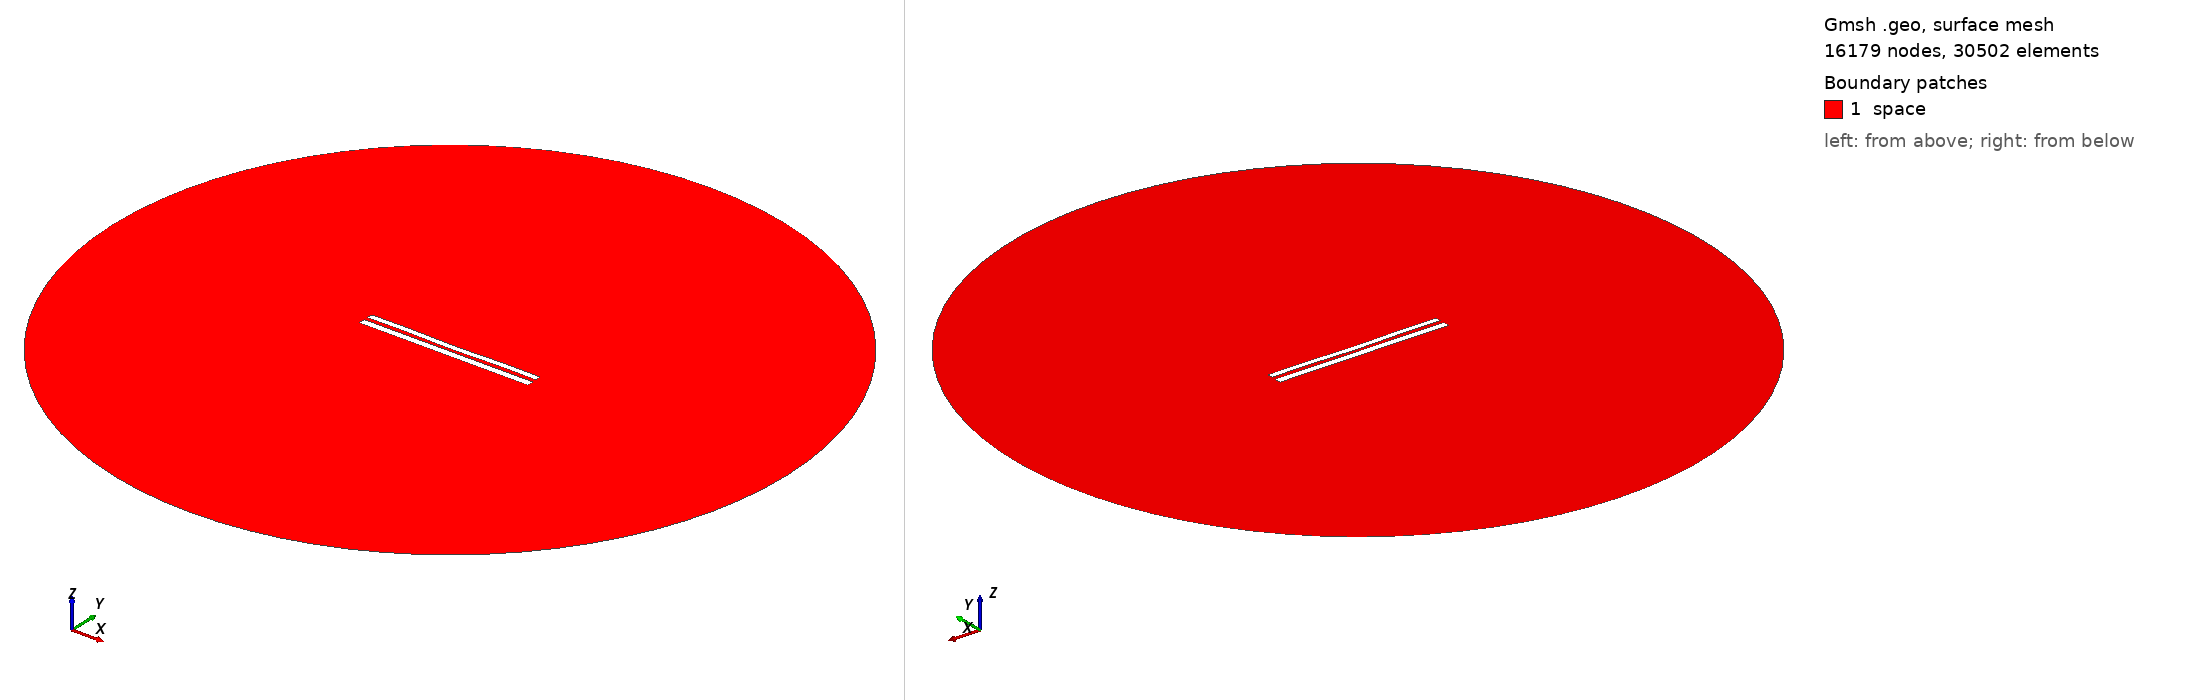

Gmsh geometry script, surface-meshed: 16179 nodes, 30502 surface elements. Boundary patches (legend numbers): 1 space. Left view from above one corner, right view from below the opposite corner. Legend entries are the model's physical surfaces. The drawing asked Gmsh for element sizes between 1% and 20% of the model's largest extent; the script's own settings can give other sizes.

=== 1086.geo (drawn) ===
//---------------------------------------
// Geometry kernel
//---------------------------------------

SetFactory("OpenCASCADE");



//---------------------------------------
// Parameters of the geometry
//---------------------------------------

// Overetch of the upper plate
overetch = 0.25;

// Distance between the plates
distance = 2.25;

// Discretization over the x axis (for the deformation)
nx = 50; 

// Length of the plate
L = 100 - overetch; 

// Number of modes
n = 4; 

// 1st mode coefficient
coeff(1) = 0.0;
beta(1) = 0.596864 * 3.1415926535 / L;

// 2nd mode coefficient
coeff(2) = -0.15;
beta(2) = 1.49418 * 3.1415926535 / L;

// 3rd mode coefficient
coeff(3) = 0.0;
beta(3) = 2.50025 * 3.1415926535 / L;

// 4th mode coefficient
coeff(4) = 0.15;
beta(4) = 3.49999 * 3.1415926535 / L;



//---------------------------------------
// Upper plate (deformed rectangle)
//---------------------------------------

// Coordiantes of the upper plate
xmin = -50;
xmax = 50 - overetch;

// Height of the upper plate
yheight = 4 - 2 * overetch;

// Indexes of the points
UpperID[] = {};
LowerID[] = {};
LeftID[] = {};
RightID[] = {};

// Point index
p = 1;

// Horizontal edges
For i In {1:nx}
    x = xmin + (i-1)*(xmax - xmin)/(nx-1);

    y_bottom = distance / 2 + overetch;
    For j In {1:n}
        C = (Cosh(beta(j)*L) + Cos(beta(j)*L)) / (Sinh(beta(j)*L) + Sin(beta(j)*L));
        y_bottom  = y_bottom + coeff(j) * (Cosh(beta(j)*(x+50)) - Cos(beta(j)*(x+50)) - C * (Sinh(beta(j)*(x+50)) - Sin(beta(j)*(x+50))));
    EndFor

    y_top = y_bottom + yheight;

    Point(p) = {x, y_top, 0, 1.0};
    UpperID[i] = p;
    p = p + 1;

    Point(p) = {x, y_bottom, 0, 1.0};
    LowerID[i] = p;
    p = p + 1;
EndFor

// Create point lists
UpperPts[] = {}; LowerPts[] = {};
For i In {1:nx}
  UpperPts[] += {UpperID[i]};
  LowerPts[] += {LowerID[i]};
EndFor

// Build splines
Spline(1) = {UpperPts[]};
Spline(2) = {LowerPts[]};
Line(3) = {LowerPts[nx-1], UpperPts[nx-1]};
Line(4) = {LowerPts[0], UpperPts[0]};

// Build the plane surface
Curve Loop(1) = {2, 3, -1, -4};
Plane Surface(1) = {1};



//---------------------------------------
// Lower plate (rectangle)
//---------------------------------------

// Vertices
Point(1001) = {-50, -1, 0, 1.0};
Point(1002) = { 50, -1, 0, 1.0};
Point(1003) = { 50,  -5, 0, 1.0};
Point(1004) = {-50,  -5, 0, 1.0};

// Edges
Line(5) = {1001, 1002};
Line(6) = {1002, 1003};
Line(7) = {1003, 1004};
Line(8) = {1004, 1001};

// Plane surface
Line Loop(2) = {5, 6, 7, 8};
Plane Surface(2) = {2}; 



//---------------------------------------
// Outer (fictious) boundary
//---------------------------------------

// Points
Point(1005) = {0, 0, 0};       // Center
Point(1006) = {200, 0, 0};     // Start point
Point(1007) = {0, 200, 0};     // 90 degrees
Point(1008) = {-200, 0, 0};    // 180 degrees
Point(1009) = {0, -200, 0};    // 270 degrees

// Circle arcs (each needs start, center, end)
Circle(9) = {1006, 1005, 1007};
Circle(10) = {1007, 1005, 1008};
Circle(11) = {1008, 1005, 1009};
Circle(12) = {1009, 1005, 1006};

// Plane surface for the entire domain
Curve Loop(3) = {9, 10, 11, 12};
Surface(3) = {3};

// Subtract the plates from the whole domain to obtain the actual domain where we want to solve the equations
BooleanDifference{ Surface{3}; Delete; }{ Surface{1}; Surface{2}; Delete; }




//---------------------------------------
// Transfinite Lines/Curves
//---------------------------------------

// Set the number of points on the boundaries
r = 12;
d = 0.15;

// Plates
Transfinite Curve {1} = 50*r/4 Using Progression 1;
Transfinite Line {2} = 50*r Using Progression 1;
Transfinite Curve {3, 4} = 2*r Using Progression 1+d;
Transfinite Line {5} = 50*r Using Progression 1;
Transfinite Line {7} = 50*r/4 Using Progression 1;
Transfinite Line {6} = 2*r Using Progression 1+d;
Transfinite Line {8} = 2*r Using Progression 1-d;

// Outer boundary
Transfinite Line {9, 10, 11, 12} = 20 Using Progression 1;



//---------------------------------------
// Physical groups
//---------------------------------------                

// Physical curves (boundaries)
Physical Line("force_segment", 10) = {2};
Physical Line("upper_plate", 11) = {1, 3, 4};
Physical Line("lower_plate", 12) = {5, 6, 7, 8};
Physical Line("boundary", 20) = {9, 10, 11, 12};

// Physical Surfaces
Physical Surface("space", 30) = {3};



//---------------------------------------
// 6. Generate the Mesh
//---------------------------------------

// 2D mesh generation
Mesh 2;
